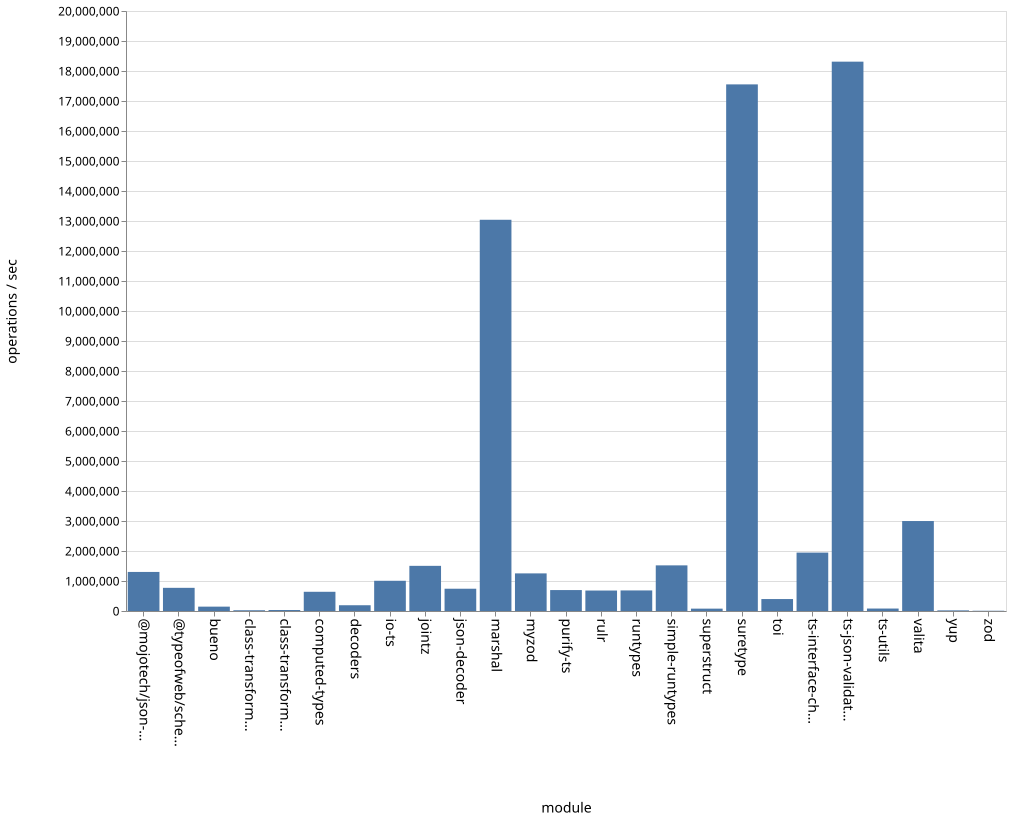

Source data for this figure (header and first rows):
name, ops
bueno, 145500
class-transformer-validator-async, 25045
class-transformer-validator-sync, 32852
computed-types, 640287
decoders, 192077
io-ts, 1007314
jointz, 1505206
json-decoder, 742521
marshal, 13041074
@mojotech/json-type-validation, 1302032
myzod, 1253775
purify-ts, 697873
rulr, 682084
runtypes, 685723
simple-runtypes, 1521241
superstruct, 78842
suretype, 17553868
toi, 398259
ts-interface-checker, 1946703
ts-json-validator, 18311377
ts-utils, 81971
@typeofweb/schema, 772234
valita, 2998641
yup, 20848
zod, 8291
